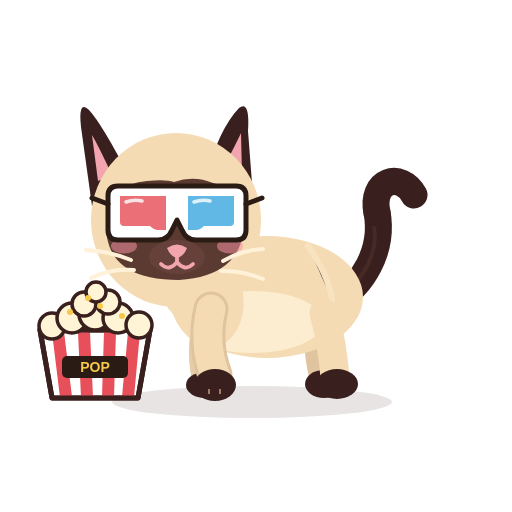
t = 0.00 s
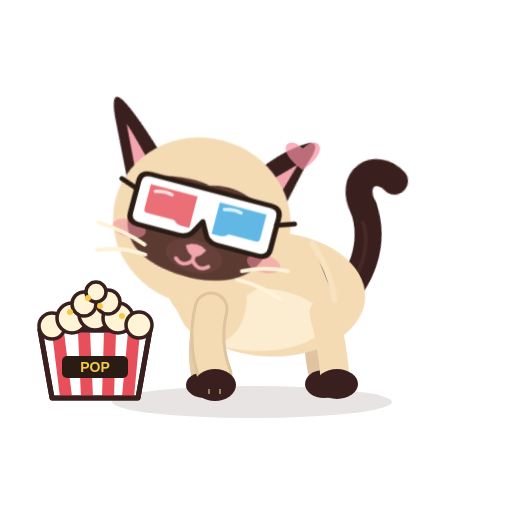
t = 0.50 s
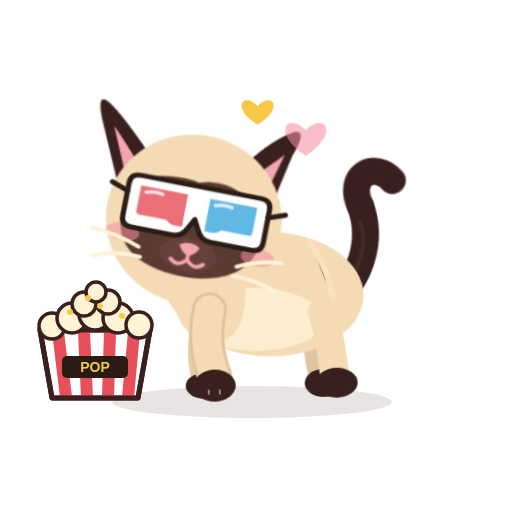
t = 1.00 s
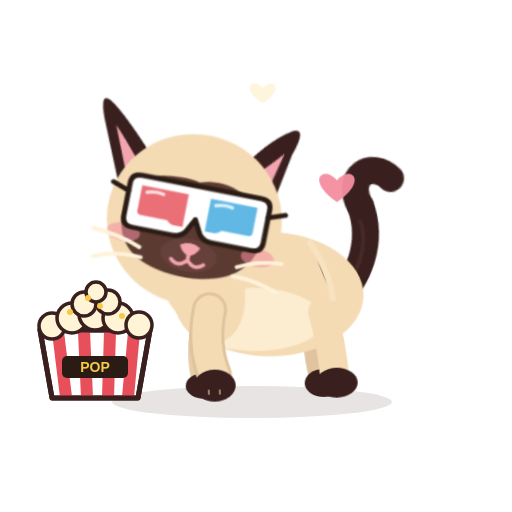
t = 1.50 s
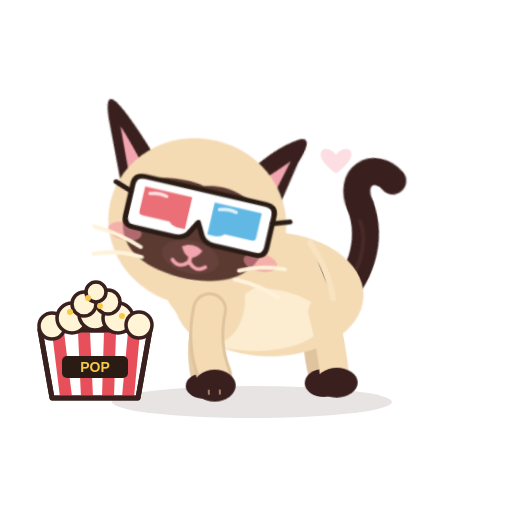
t = 1.80 s
t = 2.50 s: frame unchanged from t = 0.00 s, image omitted

The animated SVG that drew these frames (rendered in a browser with its animation timeline set to each time). Animation: 16 CSS @keyframes rules; one cycle of 2.50 s.

<?xml version="1.0" encoding="UTF-8"?>
<svg xmlns="http://www.w3.org/2000/svg" viewBox="0 0 512 512" width="512" height="512" role="img" aria-label="Azami · Caresse">
<title>Azami · Caresse</title><desc>La tête pousse contre une main invisible, yeux heureux, ronronnement, cœurs.</desc>
<style><![CDATA[
*{animation-fill-mode:both}
#character{transform-box:view-box;transform-origin:255px 402px}#core{transform-box:view-box;transform-origin:268px 330px}#neck{transform-box:view-box;transform-origin:196px 300px}#head{transform-box:view-box;transform-origin:178px 290px}#ear-left{transform-box:view-box;transform-origin:112px 170px}#ear-right{transform-box:view-box;transform-origin:231px 170px}#tail{transform-box:view-box;transform-origin:339px 296px}#tail-tip{transform-box:view-box;transform-origin:377px 214px}#eye-l{transform-box:view-box;transform-origin:146px 211px}#eye-r{transform-box:view-box;transform-origin:207px 211px}#pupils-l{transform-box:view-box;transform-origin:146px 211px}#pupils-r{transform-box:view-box;transform-origin:207px 211px}#mouth-open{transform-box:view-box;transform-origin:177px 262px}#blush{transform-box:view-box;transform-origin:177px 245px}#whiskers{transform-box:view-box;transform-origin:177px 262px}#front-near{transform-box:view-box;transform-origin:211px 312px}#front-far{transform-box:view-box;transform-origin:210px 312px}#back-near{transform-box:view-box;transform-origin:324px 316px}#back-far{transform-box:view-box;transform-origin:320px 316px}#Xh1{transform-box:view-box;transform-origin:300px 160px}#Xh2{transform-box:view-box;transform-origin:300px 160px}#Xh3{transform-box:view-box;transform-origin:300px 160px}#g3d{transform-box:view-box;transform-origin:177px 213px}#Xheap{transform-box:view-box;transform-origin:95px 330px}#Xbucket{transform-box:view-box;transform-origin:95px 398px}#Xk0{transform-box:view-box;transform-origin:95px 296px}#Xk1{transform-box:view-box;transform-origin:95px 296px}#Xk2{transform-box:view-box;transform-origin:95px 296px}#Xk3{transform-box:view-box;transform-origin:95px 296px}#Xglint{transform-box:view-box;transform-origin:128px 196px}#Xstar{transform-box:view-box;transform-origin:70px 268px}
#Xglint{opacity:0}#Xh1{opacity:0}#Xh2{opacity:0}#Xh3{opacity:0}#Xk0{opacity:0}#Xk1{opacity:0}#Xk2{opacity:0}#Xk3{opacity:0}#Xstar{opacity:0}#eyes-blink{opacity:0}#eyes-happy{opacity:0}#mouth-open{opacity:0}
#head{animation:k-head 2.5s 1 both}
@keyframes k-head{0.0%{transform:translate(0px,0px) rotate(0deg) scale(1,1);opacity:1;animation-timing-function:cubic-bezier(.5,0,.75,0)}5.6%{transform:translate(0px,3px) rotate(-3deg) scale(1.02,0.97);opacity:1;animation-timing-function:cubic-bezier(.34,1.56,.64,1)}16.8%{transform:translate(7px,-4px) rotate(13deg) scale(0.97,1.03);opacity:1;animation-timing-function:cubic-bezier(.2,.8,.3,1)}24.8%{transform:translate(9px,-3px) rotate(15deg) scale(1.06,0.95);opacity:1;animation-timing-function:cubic-bezier(.45,0,.55,1)}36.0%{transform:translate(6px,-5px) rotate(11deg) scale(1.03,0.98);opacity:1;animation-timing-function:cubic-bezier(.45,0,.55,1)}48.0%{transform:translate(9px,-3px) rotate(15deg) scale(1.06,0.95);opacity:1;animation-timing-function:cubic-bezier(.45,0,.55,1)}60.0%{transform:translate(7px,-4px) rotate(12deg) scale(1.03,0.98);opacity:1;animation-timing-function:cubic-bezier(.45,0,.55,1)}74.0%{transform:translate(8px,-3px) rotate(14deg) scale(1.05,0.96);opacity:1;animation-timing-function:cubic-bezier(.5,0,.75,0)}82.0%{transform:translate(-1px,1px) rotate(-3deg) scale(0.98,1.02);opacity:1;animation-timing-function:cubic-bezier(.34,1.56,.64,1)}92.0%{transform:translate(0px,0px) rotate(1deg) scale(1,1);opacity:1;animation-timing-function:cubic-bezier(.2,.8,.3,1)}100.0%{transform:translate(0px,0px) rotate(0deg) scale(1,1);opacity:1;animation-timing-function:linear}}
#neck{animation:k-neck 2.5s 1 both}
@keyframes k-neck{0.0%{transform:translate(0px,0px) rotate(0deg) scale(1,1);opacity:1;animation-timing-function:cubic-bezier(.5,0,.75,0)}16.8%{transform:translate(4px,-3px) rotate(5deg) scale(1,1);opacity:1;animation-timing-function:cubic-bezier(.45,0,.55,1)}74.0%{transform:translate(4px,-3px) rotate(5deg) scale(1,1);opacity:1;animation-timing-function:cubic-bezier(.34,1.56,.64,1)}88.0%{transform:translate(0px,0px) rotate(0deg) scale(1,1);opacity:1;animation-timing-function:linear}100.0%{transform:translate(0px,0px) rotate(0deg) scale(1,1);opacity:1;animation-timing-function:linear}}
#core{animation:k-core 2.5s 1 both}
@keyframes k-core{0.0%{transform:translate(0px,0px) rotate(0deg) scale(1,1);opacity:1;animation-timing-function:cubic-bezier(.5,0,.75,0)}5.6%{transform:translate(0px,2px) rotate(0deg) scale(1.02,0.97);opacity:1;animation-timing-function:cubic-bezier(.34,1.56,.64,1)}20.0%{transform:translate(2px,-2px) rotate(2deg) scale(0.99,1.02);opacity:1;animation-timing-function:cubic-bezier(.45,0,.55,1)}74.0%{transform:translate(2px,-2px) rotate(2deg) scale(0.99,1.02);opacity:1;animation-timing-function:cubic-bezier(.34,1.56,.64,1)}88.0%{transform:translate(0px,0px) rotate(0deg) scale(1,1);opacity:1;animation-timing-function:linear}100.0%{transform:translate(0px,0px) rotate(0deg) scale(1,1);opacity:1;animation-timing-function:linear}}
#character{animation:k-character 2.5s 1 both}
@keyframes k-character{0.0%{transform:translate(0px,0px) rotate(0deg) scale(1,1);opacity:1;animation-timing-function:linear}24.0%{transform:translate(0px,0px) rotate(0deg) scale(1,1);opacity:1;animation-timing-function:linear}26.0%{transform:translate(0px,0px) rotate(0.9deg) scale(1,1);opacity:1;animation-timing-function:linear}28.0%{transform:translate(0px,0px) rotate(-0.9deg) scale(1,1);opacity:1;animation-timing-function:linear}30.0%{transform:translate(0px,0px) rotate(0.9deg) scale(1,1);opacity:1;animation-timing-function:linear}32.0%{transform:translate(0px,0px) rotate(-0.9deg) scale(1,1);opacity:1;animation-timing-function:linear}34.0%{transform:translate(0px,0px) rotate(0.9deg) scale(1,1);opacity:1;animation-timing-function:linear}36.0%{transform:translate(0px,0px) rotate(-0.9deg) scale(1,1);opacity:1;animation-timing-function:linear}38.0%{transform:translate(0px,0px) rotate(0.9deg) scale(1,1);opacity:1;animation-timing-function:linear}40.0%{transform:translate(0px,0px) rotate(-0.9deg) scale(1,1);opacity:1;animation-timing-function:linear}42.0%{transform:translate(0px,0px) rotate(0.9deg) scale(1,1);opacity:1;animation-timing-function:linear}44.0%{transform:translate(0px,0px) rotate(-0.9deg) scale(1,1);opacity:1;animation-timing-function:linear}46.0%{transform:translate(0px,0px) rotate(0.9deg) scale(1,1);opacity:1;animation-timing-function:linear}48.0%{transform:translate(0px,0px) rotate(-0.9deg) scale(1,1);opacity:1;animation-timing-function:linear}50.0%{transform:translate(0px,0px) rotate(0.9deg) scale(1,1);opacity:1;animation-timing-function:linear}52.0%{transform:translate(0px,0px) rotate(-0.9deg) scale(1,1);opacity:1;animation-timing-function:linear}54.0%{transform:translate(0px,0px) rotate(0.9deg) scale(1,1);opacity:1;animation-timing-function:linear}56.0%{transform:translate(0px,0px) rotate(-0.9deg) scale(1,1);opacity:1;animation-timing-function:linear}58.0%{transform:translate(0px,0px) rotate(0.9deg) scale(1,1);opacity:1;animation-timing-function:linear}60.0%{transform:translate(0px,0px) rotate(-0.9deg) scale(1,1);opacity:1;animation-timing-function:linear}62.0%{transform:translate(0px,0px) rotate(0.9deg) scale(1,1);opacity:1;animation-timing-function:linear}64.0%{transform:translate(0px,0px) rotate(-0.9deg) scale(1,1);opacity:1;animation-timing-function:linear}66.0%{transform:translate(0px,0px) rotate(0.9deg) scale(1,1);opacity:1;animation-timing-function:linear}68.0%{transform:translate(0px,0px) rotate(-0.9deg) scale(1,1);opacity:1;animation-timing-function:linear}70.0%{transform:translate(0px,0px) rotate(0.9deg) scale(1,1);opacity:1;animation-timing-function:linear}72.0%{transform:translate(0px,0px) rotate(-0.9deg) scale(1,1);opacity:1;animation-timing-function:linear}74.0%{transform:translate(0px,0px) rotate(0deg) scale(1,1);opacity:1;animation-timing-function:linear}100.0%{transform:translate(0px,0px) rotate(0deg) scale(1,1);opacity:1;animation-timing-function:linear}}
#eye-l{animation:k-eye-l 2.5s 1 both}
@keyframes k-eye-l{0.0%{transform:translate(0px,0px) rotate(0deg) scale(1,1);opacity:1;animation-timing-function:linear}4.0%{transform:translate(0px,0px) rotate(0deg) scale(1,1);opacity:1;animation-timing-function:cubic-bezier(.5,0,.75,0)}5.6%{transform:translate(0px,0px) rotate(0deg) scale(1.03,0.3);opacity:1;animation-timing-function:steps(1,end)}6.4%{transform:translate(0px,0px) rotate(0deg) scale(1.03,0.1);opacity:0;animation-timing-function:linear}78.8%{transform:translate(0px,0px) rotate(0deg) scale(1.03,0.1);opacity:0;animation-timing-function:steps(1,end)}79.6%{transform:translate(0px,0px) rotate(0deg) scale(1.04,0.4);opacity:1;animation-timing-function:cubic-bezier(.34,1.56,.64,1)}84.4%{transform:translate(0px,0px) rotate(0deg) scale(1,1);opacity:1;animation-timing-function:linear}100.0%{transform:translate(0px,0px) rotate(0deg) scale(1,1);opacity:1;animation-timing-function:linear}}
#eye-r{animation:k-eye-r 2.5s 1 both}
@keyframes k-eye-r{0.0%{transform:translate(0px,0px) rotate(0deg) scale(1,1);opacity:1;animation-timing-function:linear}4.0%{transform:translate(0px,0px) rotate(0deg) scale(1,1);opacity:1;animation-timing-function:cubic-bezier(.5,0,.75,0)}5.6%{transform:translate(0px,0px) rotate(0deg) scale(1.03,0.3);opacity:1;animation-timing-function:steps(1,end)}6.4%{transform:translate(0px,0px) rotate(0deg) scale(1.03,0.1);opacity:0;animation-timing-function:linear}78.8%{transform:translate(0px,0px) rotate(0deg) scale(1.03,0.1);opacity:0;animation-timing-function:steps(1,end)}79.6%{transform:translate(0px,0px) rotate(0deg) scale(1.04,0.4);opacity:1;animation-timing-function:cubic-bezier(.34,1.56,.64,1)}84.4%{transform:translate(0px,0px) rotate(0deg) scale(1,1);opacity:1;animation-timing-function:linear}100.0%{transform:translate(0px,0px) rotate(0deg) scale(1,1);opacity:1;animation-timing-function:linear}}
#eyes-happy{animation:k-eyes-happy 2.5s 1 both}
@keyframes k-eyes-happy{0.0%{transform:translate(0px,0px) rotate(0deg) scale(1,1);opacity:0;animation-timing-function:linear}5.6%{transform:translate(0px,0px) rotate(0deg) scale(1,1);opacity:0;animation-timing-function:steps(1,end)}6.4%{transform:translate(0px,0px) rotate(0deg) scale(1,1);opacity:1;animation-timing-function:steps(1,end)}79.6%{transform:translate(0px,0px) rotate(0deg) scale(1,1);opacity:0;animation-timing-function:steps(1,end)}100.0%{transform:translate(0px,0px) rotate(0deg) scale(1,1);opacity:0;animation-timing-function:linear}}
#blush{animation:k-blush 2.5s 1 both}
@keyframes k-blush{0.0%{transform:translate(0px,0px) rotate(0deg) scale(1,1);opacity:1;animation-timing-function:cubic-bezier(.2,.8,.3,1)}20.0%{transform:translate(0px,0px) rotate(0deg) scale(1.25,1.25);opacity:1;animation-timing-function:cubic-bezier(.45,0,.55,1)}76.0%{transform:translate(0px,0px) rotate(0deg) scale(1.25,1.25);opacity:1;animation-timing-function:cubic-bezier(.2,.8,.3,1)}100.0%{transform:translate(0px,0px) rotate(0deg) scale(1,1);opacity:1;animation-timing-function:linear}}
#ear-left{animation:k-ear-left 2.5s 1 both}
@keyframes k-ear-left{0.0%{transform:translate(0px,0px) rotate(0deg) scale(1,1);opacity:1;animation-timing-function:cubic-bezier(.5,0,.75,0)}16.0%{transform:translate(0px,0px) rotate(-16deg) scale(1,1);opacity:1;animation-timing-function:cubic-bezier(.45,0,.55,1)}74.0%{transform:translate(0px,0px) rotate(-14deg) scale(1,1);opacity:1;animation-timing-function:cubic-bezier(.5,0,.75,0)}80.0%{transform:translate(0px,0px) rotate(6deg) scale(1,1);opacity:1;animation-timing-function:cubic-bezier(.34,1.56,.64,1)}90.0%{transform:translate(0px,0px) rotate(-2deg) scale(1,1);opacity:1;animation-timing-function:cubic-bezier(.2,.8,.3,1)}100.0%{transform:translate(0px,0px) rotate(0deg) scale(1,1);opacity:1;animation-timing-function:linear}}
#ear-right{animation:k-ear-right 2.5s 1 both}
@keyframes k-ear-right{0.0%{transform:translate(0px,0px) rotate(0deg) scale(1,1);opacity:1;animation-timing-function:cubic-bezier(.5,0,.75,0)}16.0%{transform:translate(0px,0px) rotate(16deg) scale(1,1);opacity:1;animation-timing-function:cubic-bezier(.45,0,.55,1)}74.0%{transform:translate(0px,0px) rotate(14deg) scale(1,1);opacity:1;animation-timing-function:cubic-bezier(.5,0,.75,0)}80.0%{transform:translate(0px,0px) rotate(-6deg) scale(1,1);opacity:1;animation-timing-function:cubic-bezier(.34,1.56,.64,1)}90.0%{transform:translate(0px,0px) rotate(2deg) scale(1,1);opacity:1;animation-timing-function:cubic-bezier(.2,.8,.3,1)}100.0%{transform:translate(0px,0px) rotate(0deg) scale(1,1);opacity:1;animation-timing-function:linear}}
#tail{animation:k-tail 2.5s 1 both}
@keyframes k-tail{0.0%{transform:translate(0px,0px) rotate(0deg) scale(1,1);opacity:1;animation-timing-function:cubic-bezier(.5,0,.75,0)}18.0%{transform:translate(0px,0px) rotate(-9deg) scale(1,1);opacity:1;animation-timing-function:cubic-bezier(.45,0,.55,1)}76.0%{transform:translate(0px,0px) rotate(-9deg) scale(1,1);opacity:1;animation-timing-function:cubic-bezier(.34,1.56,.64,1)}92.0%{transform:translate(0px,0px) rotate(2deg) scale(1,1);opacity:1;animation-timing-function:cubic-bezier(.2,.8,.3,1)}100.0%{transform:translate(0px,0px) rotate(0deg) scale(1,1);opacity:1;animation-timing-function:linear}}
#tail-tip{animation:k-tail-tip 2.5s 1 both}
@keyframes k-tail-tip{0.0%{transform:translate(0px,0px) rotate(0deg) scale(1,1);opacity:1;animation-timing-function:linear}20.0%{transform:translate(0px,0px) rotate(-6deg) scale(1,1);opacity:1;animation-timing-function:linear}23.2%{transform:translate(0px,0px) rotate(-12deg) scale(1,1);opacity:1;animation-timing-function:cubic-bezier(.45,0,.55,1)}26.4%{transform:translate(0px,0px) rotate(-2deg) scale(1,1);opacity:1;animation-timing-function:cubic-bezier(.45,0,.55,1)}29.6%{transform:translate(0px,0px) rotate(-12deg) scale(1,1);opacity:1;animation-timing-function:cubic-bezier(.45,0,.55,1)}32.8%{transform:translate(0px,0px) rotate(-2deg) scale(1,1);opacity:1;animation-timing-function:cubic-bezier(.45,0,.55,1)}36.0%{transform:translate(0px,0px) rotate(-12deg) scale(1,1);opacity:1;animation-timing-function:cubic-bezier(.45,0,.55,1)}39.2%{transform:translate(0px,0px) rotate(-2deg) scale(1,1);opacity:1;animation-timing-function:cubic-bezier(.45,0,.55,1)}42.4%{transform:translate(0px,0px) rotate(-12deg) scale(1,1);opacity:1;animation-timing-function:cubic-bezier(.45,0,.55,1)}45.6%{transform:translate(0px,0px) rotate(-2deg) scale(1,1);opacity:1;animation-timing-function:cubic-bezier(.45,0,.55,1)}48.8%{transform:translate(0px,0px) rotate(-12deg) scale(1,1);opacity:1;animation-timing-function:cubic-bezier(.45,0,.55,1)}52.0%{transform:translate(0px,0px) rotate(-2deg) scale(1,1);opacity:1;animation-timing-function:cubic-bezier(.45,0,.55,1)}55.2%{transform:translate(0px,0px) rotate(-12deg) scale(1,1);opacity:1;animation-timing-function:cubic-bezier(.45,0,.55,1)}58.4%{transform:translate(0px,0px) rotate(-2deg) scale(1,1);opacity:1;animation-timing-function:cubic-bezier(.45,0,.55,1)}61.6%{transform:translate(0px,0px) rotate(-12deg) scale(1,1);opacity:1;animation-timing-function:cubic-bezier(.45,0,.55,1)}64.8%{transform:translate(0px,0px) rotate(-2deg) scale(1,1);opacity:1;animation-timing-function:cubic-bezier(.45,0,.55,1)}68.0%{transform:translate(0px,0px) rotate(-12deg) scale(1,1);opacity:1;animation-timing-function:cubic-bezier(.45,0,.55,1)}71.2%{transform:translate(0px,0px) rotate(-2deg) scale(1,1);opacity:1;animation-timing-function:cubic-bezier(.45,0,.55,1)}76.0%{transform:translate(0px,0px) rotate(-8deg) scale(1,1);opacity:1;animation-timing-function:cubic-bezier(.34,1.56,.64,1)}92.0%{transform:translate(0px,0px) rotate(4deg) scale(1,1);opacity:1;animation-timing-function:cubic-bezier(.2,.8,.3,1)}100.0%{transform:translate(0px,0px) rotate(0deg) scale(1,1);opacity:1;animation-timing-function:linear}}
#whiskers{animation:k-whiskers 2.5s 1 both}
@keyframes k-whiskers{0.0%{transform:translate(0px,0px) rotate(0deg) scale(1,1);opacity:1;animation-timing-function:cubic-bezier(.45,0,.55,1)}20.0%{transform:translate(0px,-1.5px) rotate(0deg) scale(1.05,1);opacity:1;animation-timing-function:cubic-bezier(.45,0,.55,1)}76.0%{transform:translate(0px,-1.5px) rotate(0deg) scale(1.05,1);opacity:1;animation-timing-function:cubic-bezier(.45,0,.55,1)}92.0%{transform:translate(0px,0px) rotate(0deg) scale(1,1);opacity:1;animation-timing-function:linear}100.0%{transform:translate(0px,0px) rotate(0deg) scale(1,1);opacity:1;animation-timing-function:linear}}
#Xh1{animation:k-Xh1 2.5s 1 both}
@keyframes k-Xh1{0.0%{transform:translate(0px,0px) rotate(0deg) scale(0.2,0.2);opacity:0;animation-timing-function:steps(1,end)}18.0%{transform:translate(0px,0px) rotate(0deg) scale(0.2,0.2);opacity:0;animation-timing-function:cubic-bezier(.34,1.56,.64,1)}28.0%{transform:translate(4.0px,-14px) rotate(0deg) scale(1,1);opacity:1;animation-timing-function:cubic-bezier(.45,0,.55,1)}54.0%{transform:translate(8px,-46px) rotate(0deg) scale(0.8,0.8);opacity:0;animation-timing-function:linear}100.0%{transform:translate(0px,0px) rotate(0deg) scale(1,1);opacity:0;animation-timing-function:linear}}
#Xh2{animation:k-Xh2 2.5s 1 both}
@keyframes k-Xh2{0.0%{transform:translate(0px,0px) rotate(0deg) scale(0.2,0.2);opacity:0;animation-timing-function:steps(1,end)}32.0%{transform:translate(0px,0px) rotate(0deg) scale(0.2,0.2);opacity:0;animation-timing-function:cubic-bezier(.34,1.56,.64,1)}42.0%{transform:translate(-3.0px,-14px) rotate(0deg) scale(1,1);opacity:1;animation-timing-function:cubic-bezier(.45,0,.55,1)}68.0%{transform:translate(-6px,-46px) rotate(0deg) scale(0.8,0.8);opacity:0;animation-timing-function:linear}100.0%{transform:translate(0px,0px) rotate(0deg) scale(1,1);opacity:0;animation-timing-function:linear}}
#Xh3{animation:k-Xh3 2.5s 1 both}
@keyframes k-Xh3{0.0%{transform:translate(0px,0px) rotate(0deg) scale(0.2,0.2);opacity:0;animation-timing-function:steps(1,end)}46.0%{transform:translate(0px,0px) rotate(0deg) scale(0.2,0.2);opacity:0;animation-timing-function:cubic-bezier(.34,1.56,.64,1)}56.0%{transform:translate(5.0px,-14px) rotate(0deg) scale(1,1);opacity:1;animation-timing-function:cubic-bezier(.45,0,.55,1)}82.0%{transform:translate(10px,-46px) rotate(0deg) scale(0.8,0.8);opacity:0;animation-timing-function:linear}100.0%{transform:translate(0px,0px) rotate(0deg) scale(1,1);opacity:0;animation-timing-function:linear}}
@media(prefers-reduced-motion:reduce){*{animation:none!important}}
]]></style>


<g id="ground-shadow"><ellipse cx="252" cy="402" rx="140" ry="16" fill="#39201E" opacity=".12"/></g>
<g id="character">
  <g id="tail">
    <path d="M334 302 C363 286 384 250 377 212" stroke="#39201E" stroke-width="27" stroke-linecap="round" fill="none"/>
    <path d="M336 302 C365 279 379 251 374 226" stroke="#6B403A" stroke-width="4" stroke-linecap="round" fill="none" opacity=".28"/>
    <g id="tail-tip"><path d="M377 213 C370 180 401 171 414 195" stroke="#39201E" stroke-width="27" stroke-linecap="round" fill="none"/></g>
  </g>
  <g id="back-far"><path d="M320 313 Q314 343 322 376" stroke="#DFC49F" stroke-width="26" fill="none" stroke-linecap="round"/><ellipse cx="324" cy="384" rx="19" ry="14" fill="#39201E"/></g>
  <g id="front-far"><path d="M210 309 Q198 344 205 377" stroke="#E6CCA7" stroke-width="27" fill="none" stroke-linecap="round"/><ellipse cx="205" cy="385" rx="19" ry="13" fill="#39201E"/></g>
  <g id="core">
    <ellipse cx="267" cy="297" rx="96" ry="61" fill="#F4DBB4"/>
    <ellipse cx="252" cy="322" rx="71" ry="31" fill="#FFF2D9" opacity=".78"/>
    <ellipse cx="206" cy="296" rx="37" ry="51" transform="rotate(-12 206 296)" fill="#F4DBB4"/>
    <path d="M308 246 Q328 274 332 300" stroke="#F9E4C3" stroke-width="6" opacity=".8" stroke-linecap="round"/>
  </g>
  <g id="back-near"><path d="M324 313 Q332 342 335 377" stroke="#F4DBB4" stroke-width="29" fill="none" stroke-linecap="round"/><ellipse cx="337" cy="384" rx="21" ry="15" fill="#39201E"/></g>
  <g id="neck"><ellipse cx="196" cy="276" rx="39" ry="51" transform="rotate(-10 196 276)" fill="#F4DBB4"/></g>
  <g id="head">
    <g id="ear-left"><path d="M130 178 Q102 124 89 110 Q78 99 81 127 L92 206Z" fill="#39201E"/><path d="M112 175 Q98 145 92 135 L98 181Z" fill="#F2A5AF"/></g>
    <g id="ear-right"><path d="M206 177 Q219 129 239 108 Q250 100 248 131 L253 196Z" fill="#39201E"/><path d="M220 174 Q235 146 241 133 L242 176Z" fill="#F2A5AF"/></g>
    <ellipse cx="176" cy="220" rx="85" ry="87" fill="#F4DBB4"/>
    <path d="M107 220 Q110 184 147 181 Q166 179 174 182 Q194 175 213 183 Q245 190 244 226 Q241 276 179 280 Q114 280 107 237 Q106 229 107 220Z" fill="#5A3A31"/>
    <g id="blush"><ellipse cx="124" cy="246" rx="13" ry="7.5" fill="#F48FA0" opacity=".55"/><ellipse cx="230" cy="246" rx="13" ry="7.5" fill="#F48FA0" opacity=".55"/></g>
    <g id="eye-l"><g transform="translate(146 211)"><g id="pupils-l"><ellipse rx="23" ry="26" fill="#78C8F0"/><ellipse cx="1" cy="4" rx="16" ry="19" fill="#163C5C"/>
      <ellipse cx="0" cy="12" rx="12" ry="6" fill="#4E9FCF" opacity=".55"/><circle cx="-6" cy="-9" r="8" fill="#FFFFFF"/><circle cx="8" cy="8" r="3.6" fill="#FFFFFF"/><circle cx="-11" cy="5" r="1.8" fill="#FFFFFF" opacity=".9"/></g></g></g>
    <g id="eye-r"><g transform="translate(207 211)"><g id="pupils-r"><ellipse rx="23" ry="26" fill="#78C8F0"/><ellipse cx="1" cy="4" rx="16" ry="19" fill="#163C5C"/>
      <ellipse cx="0" cy="12" rx="12" ry="6" fill="#4E9FCF" opacity=".55"/><circle cx="-6" cy="-9" r="8" fill="#FFFFFF"/><circle cx="8" cy="8" r="3.6" fill="#FFFFFF"/><circle cx="-11" cy="5" r="1.8" fill="#FFFFFF" opacity=".9"/></g></g></g>
    <g id="eyes-blink"><path d="M126 213 Q146 219 166 213 M187 213 Q207 219 228 213" stroke="#FFF2D9" stroke-width="7" stroke-linecap="round" fill="none"/></g>
    <g id="eyes-happy"><path d="M127 218 Q146 194 165 218 M188 218 Q207 194 226 218" stroke="#FFF2D9" stroke-width="7.5" stroke-linecap="round" fill="none"/></g>
    <ellipse cx="177" cy="257" rx="28" ry="17" fill="#66403B"/>
    <path d="M167 248 Q177 241 187 248 Q184 256 177 258 Q170 256 167 248Z" fill="#F2A5AF"/>
    <g id="mouth-smile" stroke="#F2A5AF" stroke-width="3.8" stroke-linecap="round" fill="none"><path d="M177 257 V262 M177 262 Q169 272 161 264 M177 262 Q185 272 193 264"/></g>
    <g id="mouth-open"><ellipse cx="177" cy="268" rx="11" ry="13" fill="#8F4357"/><path d="M170 274 Q177 266 184 274 Q177 281 170 274Z" fill="#F6A2B0"/></g>
    <g id="whiskers" stroke="#FFF2D9" stroke-width="4" stroke-linecap="round" fill="none"><path d="M131 260 Q109 251 86 250 M134 270 Q111 268 91 278 M223 261 Q242 250 263 249 M221 271 Q241 270 263 279"/></g>
    <g id="g3d"><path d="M108 196 Q108 186 118 186 L236 186 Q246 186 246 196 L246 230 Q246 240 236 240 L196 240 Q186 240 182 230 L177 220 L172 230 Q168 240 158 240 L118 240 Q108 240 108 230 Z" fill="#FFFFFF" stroke="#2A1C15" stroke-width="5" stroke-linejoin="round"/>
<path d="M120 196 L166 196 L166 230 L158 230 Q154 230 150 226 L124 226 Q120 226 120 222 Z" fill="#E7505A" fill-opacity=".82"/>
<path d="M188 196 L234 196 L234 222 Q234 226 230 226 L204 226 Q200 230 196 230 L188 230 Z" fill="#3FA9E0" fill-opacity=".82"/>
<path d="M126 202 Q134 199 142 201" stroke="#FFFFFF" stroke-width="3.5" stroke-linecap="round" fill="none" opacity=".8"/><path d="M194 202 Q202 199 210 201" stroke="#FFFFFF" stroke-width="3.5" stroke-linecap="round" fill="none" opacity=".8"/>
<path d="M108 204 L92 198 M246 204 L262 198" stroke="#2A1C15" stroke-width="5" stroke-linecap="round"/></g>
  </g>
  <g id="front-near"><path d="M211 309 Q203 343 215 375" stroke="#DFC49F" stroke-width="35" fill="none" stroke-linecap="round"/><path d="M211 309 Q203 343 215 375" stroke="#F4DBB4" stroke-width="29" fill="none" stroke-linecap="round"/><ellipse cx="215" cy="385" rx="21" ry="16" fill="#39201E"/><path d="M209 389 L209 394 M220 389 L220 394" stroke="#F2C8A5" stroke-width="2" opacity=".56"/></g>
  
</g>

<g id="Xbucket">
      <path d="M40 330 L150 330 L138 398 L52 398 Z" fill="#FFFFFF" stroke="#39201E" stroke-width="5" stroke-linejoin="round"/>
      <path d="M58 332 L66 397 M84 332 L87 397 M110 332 L108 397 M134 332 L128 397" stroke="#E7505A" stroke-width="12"/>
      <path d="M40 330 L150 330 L138 398 L52 398 Z" fill="none" stroke="#39201E" stroke-width="5" stroke-linejoin="round"/>
      <g id="Xheap"><circle cx="52" cy="326" r="13" fill="#FFF4D6" stroke="#39201E" stroke-width="3.5"/><circle cx="72" cy="318" r="15" fill="#FFF4D6" stroke="#39201E" stroke-width="3.5"/><circle cx="95" cy="314" r="16" fill="#FFF4D6" stroke="#39201E" stroke-width="3.5"/><circle cx="118" cy="318" r="15" fill="#FFF4D6" stroke="#39201E" stroke-width="3.5"/><circle cx="139" cy="325" r="13" fill="#FFF4D6" stroke="#39201E" stroke-width="3.5"/><circle cx="84" cy="304" r="12" fill="#FFF4D6" stroke="#39201E" stroke-width="3.5"/><circle cx="108" cy="302" r="12" fill="#FFF4D6" stroke="#39201E" stroke-width="3.5"/><circle cx="96" cy="292" r="10" fill="#FFF4D6" stroke="#39201E" stroke-width="3.5"/>
        <circle cx="70" cy="312" r="3" fill="#F7C948"/><circle cx="100" cy="306" r="3" fill="#F7C948"/><circle cx="122" cy="316" r="3" fill="#F7C948"/><circle cx="88" cy="298" r="3" fill="#F7C948"/></g>
      <rect x="62" y="356" width="66" height="22" rx="5" fill="#2A1C15"/><text x="95" y="372" font-family="Arial Black, Arial, sans-serif" font-weight="900" font-size="14" fill="#F7C948" text-anchor="middle">POP</text></g><g id="Xk0"><circle cx="95" cy="296" r="9" fill="#FFF4D6" stroke="#39201E" stroke-width="3"/><circle cx="98" cy="293" r="2.4" fill="#F7C948"/></g><g id="Xk1"><circle cx="95" cy="296" r="9" fill="#FFF4D6" stroke="#39201E" stroke-width="3"/><circle cx="98" cy="293" r="2.4" fill="#F7C948"/></g><g id="Xk2"><circle cx="95" cy="296" r="9" fill="#FFF4D6" stroke="#39201E" stroke-width="3"/><circle cx="98" cy="293" r="2.4" fill="#F7C948"/></g><g id="Xk3"><circle cx="95" cy="296" r="9" fill="#FFF4D6" stroke="#39201E" stroke-width="3"/><circle cx="98" cy="293" r="2.4" fill="#F7C948"/></g><g id="Xglint"><path transform="translate(128 196) scale(0.7)" d="M0 -14 Q2.6 -2.6 14 0 Q2.6 2.6 0 14 Q-2.6 2.6 -14 0 Q-2.6 -2.6 0 -14Z" fill="#FFFFFF" stroke="#39201E" stroke-width="2.5"/></g><g id="Xstar"><path transform="translate(70 268) scale(0.8)" d="M0 -14 Q2.6 -2.6 14 0 Q2.6 2.6 0 14 Q-2.6 2.6 -14 0 Q-2.6 -2.6 0 -14Z" fill="#F9C849" stroke="#39201E" stroke-width="2.5"/></g><g id="Xh1"><path d="M0 8 C-18 -12 -40 8 0 36 C40 8 18 -12 0 8Z" fill="#F48FA0" transform="translate(300 150)"/></g>
<g id="Xh2"><path d="M0 6 C-12 -8 -28 6 0 24 C28 6 12 -8 0 6Z" fill="#F9C849" transform="translate(262 116)"/></g>
<g id="Xh3"><path d="M0 6 C-14 -10 -32 6 0 28 C32 6 14 -10 0 6Z" fill="#F48FA0" transform="translate(332 190)"/></g>
</svg>
